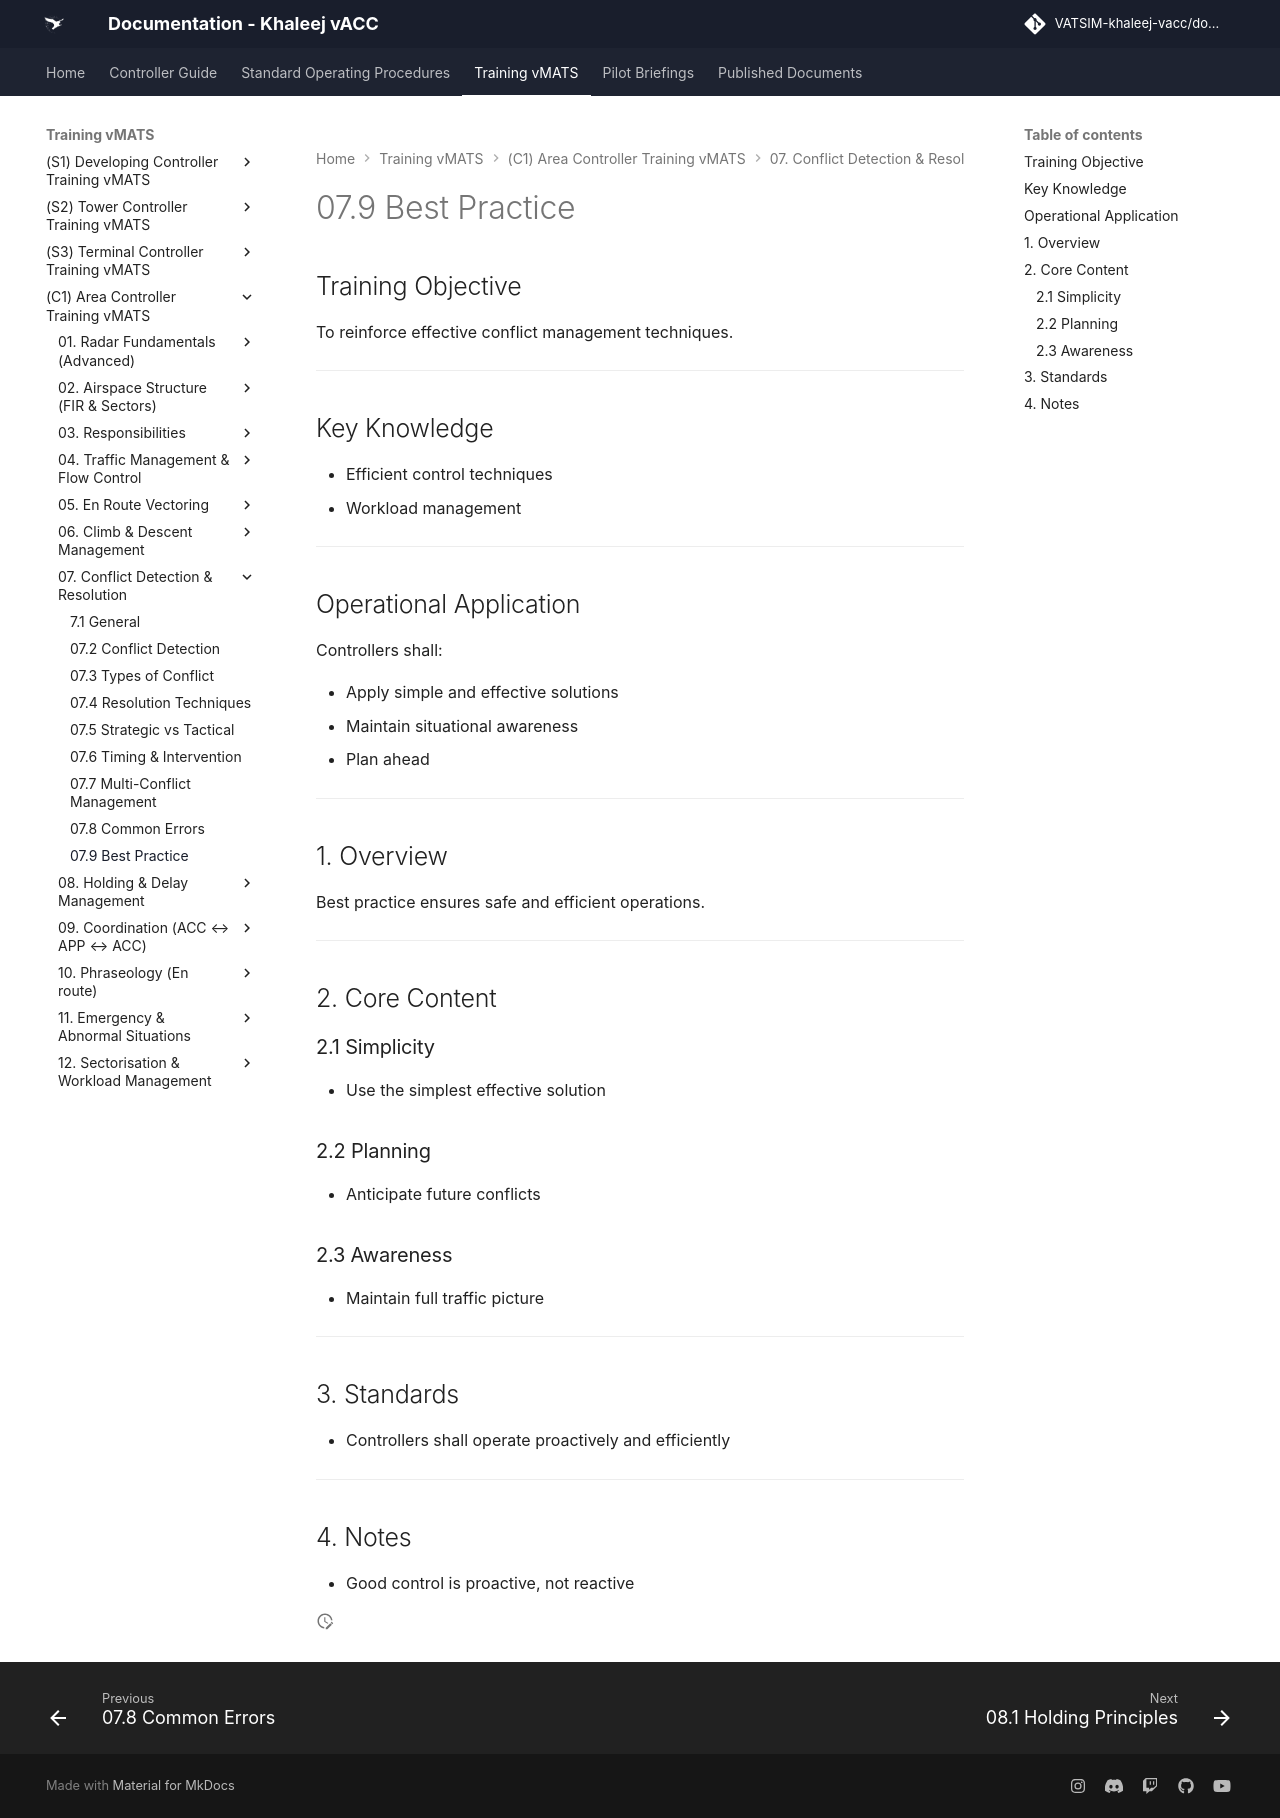

repository: khaleej-vacc/documentation-site · page: Training-vMATS/(C1)-Area-Controller-Training-vMATS/07. Conflict Detection & Resolution/7.9 Best Practice/index.html · generator: mkdocs

# 07.9 Best Practice

## Training Objective

To reinforce effective conflict management techniques.

---

## Key Knowledge

- Efficient control techniques
- Workload management

---

## Operational Application

Controllers shall:

- Apply simple and effective solutions
- Maintain situational awareness
- Plan ahead

---

## 1. Overview

Best practice ensures safe and efficient operations.

---

## 2. Core Content

### 2.1 Simplicity

- Use the simplest effective solution

### 2.2 Planning

- Anticipate future conflicts

### 2.3 Awareness

- Maintain full traffic picture

---

## 3. Standards

- Controllers shall operate proactively and efficiently

---

## 4. Notes

- Good control is proactive, not reactive
